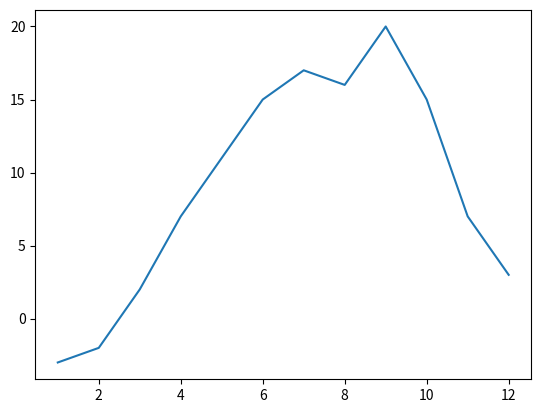

The matplotlib source for this figure:
import numpy as np
import matplotlib.pyplot as plt

mnd = np.array([1, 2, 3, 4, 5, 6, 7, 8, 9, 10, 11, 12])
temp = np.array([-3, -2, 2, 7, 11, 15, 17, 16, 20, 15, 7, 3])

plt.plot(mnd, temp)
plt.show